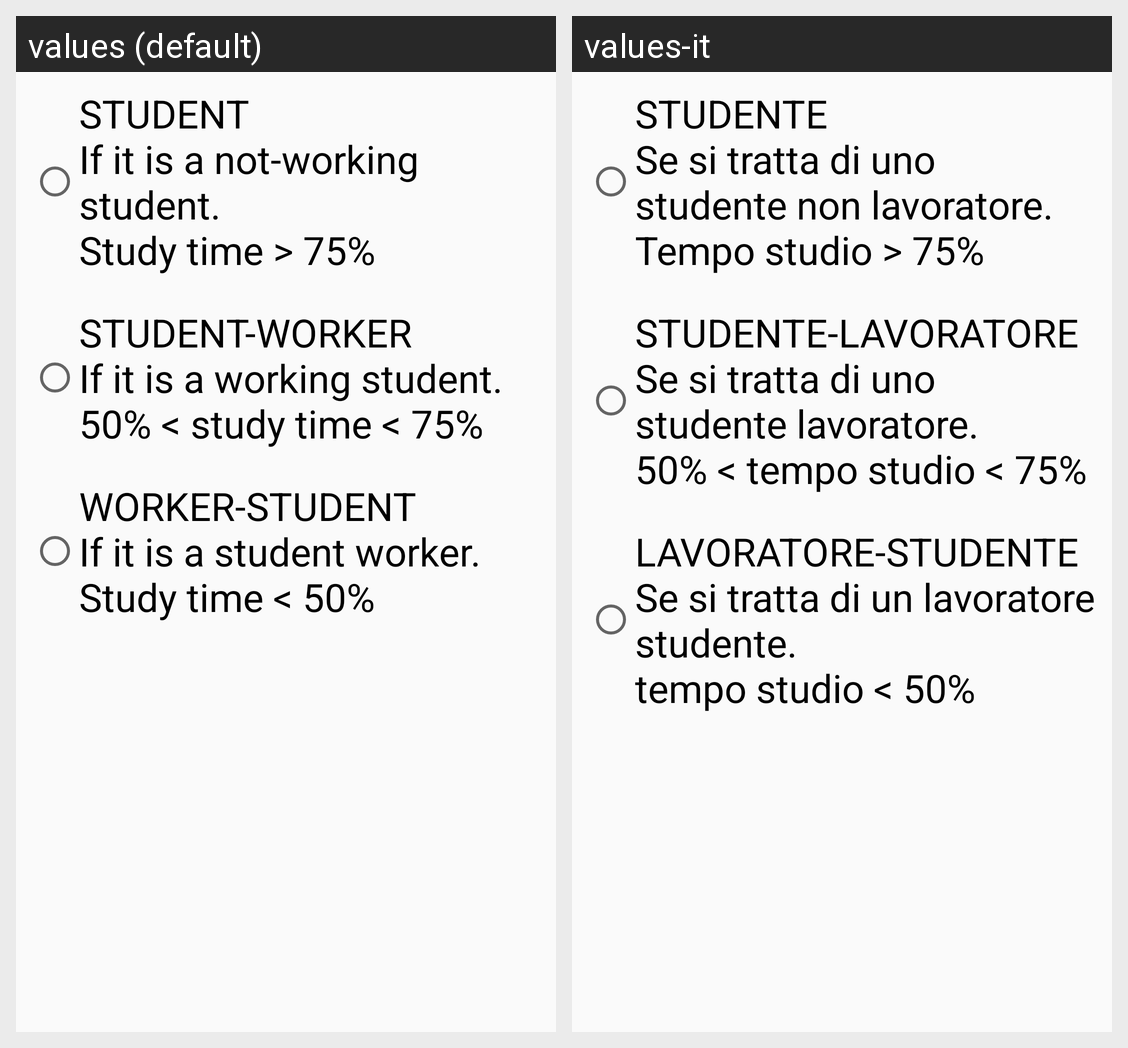

Here is an Android app screen in its default locale and in the app's own translations. Write out the translated-string differences for the strings that appear on this screen.
Android screen res/layout/fragment_time_study.xml rendered under 2 locales, left to right: values (default), values-it. Device: Nexus 5 (rendered at 1080×1920; each locale shown at half size, 540×960, under a caption strip naming it); theme AppTheme.
Strings drawn on this screen, with the default value and each locale's value (text and hints the layout hard-codes, and strings that could not be matched under every locale, appear in the picture but are not listed):

Stud
  values: STUDENT                                    If it is a not-working student.                            Study time > 75%
  values-it: STUDENTE                                 Se si tratta di uno studente non lavoratore.                           Tempo studio > 75%

StudWork
  values: STUDENT-WORKER                       If it is a working student.            50% < study time < 75%
  values-it: STUDENTE-LAVORATORE                                 Se si tratta di uno studente lavoratore.                            50% < tempo studio < 75%

WorkStud
  values: WORKER-STUDENT                       If it is a student worker.           Study time < 50%
  values-it: LAVORATORE-STUDENTE                                   Se si tratta di un lavoratore studente.                            tempo studio < 50%
